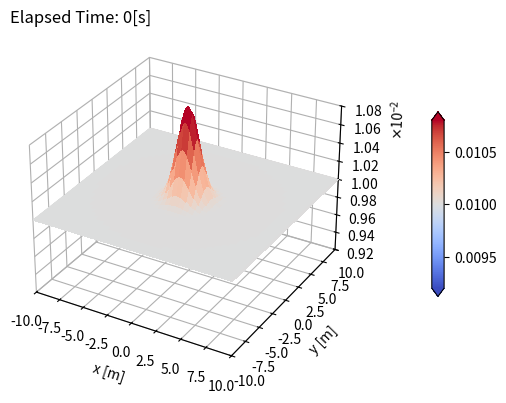

The matplotlib source for this figure: (Note: this script raises an exception after producing the figure.)
import copy
import numpy as np
import matplotlib.pyplot as plt
from mpl_toolkits.mplot3d import Axes3D
from matplotlib import cm
from matplotlib.ticker import LinearLocator
from matplotlib import ticker

# g?
g = 9.81

# rho0
rho0 = 1e-2

# Temporal
t_sta = 0.
t_end = 150.

# Spatial
x_min = -10.
x_max = 10.

y_min = copy.copy(x_min) # shallow copy
y_max = copy.copy(x_max)

# Sampling
sample_freq = 10 # sampling data per 10 timesteps

# Temporal
dt = 5e-2
nt = int((t_end - t_sta) / dt) + 1

# Spatial
nx = 128
ny = copy.copy(nx)

dx = np.abs(x_max - x_min) / nx
dy = np.abs(y_max - y_min) / ny

# Variables
#eta  = np.zeros(shape=(2, nx, ny)) #(time(old(0), new(1)), x, y)
#velx = copy.deepcopy(eta) # deep copy
#vely = copy.deepcopy(eta)
eta  = np.zeros(shape=(3, nx, ny)) #(time(old(0), new(1), half(2)), x, y) for Leapfrog integration
velx = copy.deepcopy(eta) # deep copy
vely = copy.deepcopy(eta)

# Grids
x = np.linspace(x_min, x_max, nx)
y = copy.copy(x) # shallow copy
X, Y = np.meshgrid(x, y) # For visualization

eta[0,:,:] = rho0 + 0.001 * np.exp(-0.5 * (X**2 + Y**2))
#eta[0,:,:] = rho0 + 0.001 * np.exp(-0.05 * (X**2 + Y**2))
#for i in range(0, nx):
#     for j in range(0, ny):
#         eta[0, i, j] = np.where((X[i, j]**2 + Y[i, j]**2) < (0.2*x_max)**2, rho0*1.1, rho0)

velx[0,:,:] = 0.
vely[0,:,:] = 0.

fig, ax = plt.subplots(subplot_kw={"projection": "3d"})
surf = ax.plot_surface(X, Y, eta[0, :, :], cmap=cm.coolwarm,
                       vmin=(1.0-0.08)*rho0, vmax=(1.0+0.08)*rho0, 
                       linewidth=0, antialiased=False)

# ax.view_init(elev=10,azim=10)

ax.set_xlim(x_min, x_max)
ax.set_ylim(y_min, y_max)
ax.set_zlim((1.0-0.08)*rho0, (1.0+0.08)*rho0)

formatter = ticker.ScalarFormatter(useMathText=True)
# Formatting of scientific representation
formatter.set_scientific(True) 
# Formatting of floating point representation
formatter.set_powerlimits((-2,2)) 
formatter.set_scientific
ax.zaxis.set_major_formatter(formatter)

# Make the panes transparent(1)
# ax.xaxis.set_pane_color((1.0, 1.0, 1.0, 0.0))
# ax.yaxis.set_pane_color((1.0, 1.0, 1.0, 0.0))
# ax.zaxis.set_pane_color((1.0, 1.0, 1.0, 0.0))

# # Make the panes transparent(2)
ax.xaxis.pane.fill = False
ax.yaxis.pane.fill = False
ax.zaxis.pane.fill = False
# ## Set color to white
# ax.xaxis.pane.set_edgecolor('w')
# ax.yaxis.pane.set_edgecolor('w')
# ax.zaxis.pane.set_edgecolor('w')

# Make the grid lines transparent(1)
# ax.xaxis._axinfo['grid']['color'] = (1.0, 1.0, 1.0, 0.0)
# ax.yaxis._axinfo['grid']['color'] = (1.0, 1.0, 1.0, 0.0)
# ax.zaxis._axinfo['grid']['color'] = (1.0, 1.0, 1.0, 0.0)

# Make the grid lines transparent(2): get rid of grid
# ax.grid(False)

# Add a color bar which maps values to colors.
fig.colorbar(surf, shrink=0.5, aspect=15, pad=0.15, extend='both')

ax.set_title('Elapsed Time: ' + str(0) + '[s]', loc='left')
ax.set_xlabel('x [m]')
ax.set_ylabel('y [m]')

# Save figure
id_snapshot = 0
fname = 'central2d/img_finite_media/leapfrog/continuous_ic/ww2d_height_' + str(id_snapshot).zfill(5) + '.tiff'
plt.savefig(fname, format='tiff', bbox_inches='tight', dpi=200)
id_snapshot += 1

plt.show()

#for l in range(1, nt-1):
#    for i in range(1, nx-1):
#        for j in range(1, ny-1):
#            #01. n
#            eta[1, i, j] = eta[0, i, j] - dt * (
#                                #01-01. rho * dui / dxi: Central difference
#                                rho0 * (
#                                    #01-01-01. du1 / dx
#                                    0.5 * (velx[0, i+1, j] - velx[0, i-1, j]) / dx
#
#                                    #01-01-02. du2 / dx2
#                                    + 0.5 * (vely[0, i, j+1] - vely[0, i, j-1]) / dy
#                                )
#
#                                #01-02. ui * dn / dxi: Central difference 
#                                + (
#                                    #01-02-01. u1 * dn/dx1
#                                    velx[0, i, j] * (0.5 * (eta[0, i+1, j] - eta[0, i-1, j]) / dx)
#
#                                    #01-02-02. u2 * dn/dx2
#                                    + vely[0, i, j] * (0.5 * (eta[0, i, j+1] - eta[0, i, j-1]) / dy)
#                                ) 
#
##                                #01-01. dui / dxi: Upwinding
##                                rho0 * (
##                                    #01-01-01. du1 / dx1
##                                    np.where(velx[0, i, j] > 0, 1., 0.) * (velx[0, i, j] - velx[0, i-1, j]) / dx
##                                    + np.where(velx[0, i, j] < 0, 1., 0.) * (velx[0, i+1, j] - velx[0, i, j]) / dx
##    
##                                    #01-01-02. du2 / dx2
##                                    + np.where(vely[0, i, j] > 0, 1., 0.) * (vely[0, i, j] - vely[0, i, j-1]) / dy
##                                    + np.where(vely[0, i, j] < 0, 1., 0.) * (vely[0, i, j+1] - vely[0, i, j]) / dy
##                                )
##
##                                #01-02. ui * dn / dxi: Upwinding 
##                                + (
##                                    #01-02-01. u1 * dn/dx1
##                                    velx[0, i, j] * (
##                                        np.where(velx[0, i, j] > 0, 1., 0.) * (eta[0, i, j] - eta[0, i-1, j]) / dx
##                                        + np.where(velx[0, i, j] < 0, 1., 0.) * (eta[0, i+1, j] - eta[0, i, j]) / dx
##                                    )
##
##                                    #01-02-02. u2 * dn/dx2
##                                    + vely[0, i, j] * (
##                                        np.where(vely[0, i, j] > 0, 1., 0.) * (eta[0, i, j] - eta[0, i, j-1]) / dy
##                                        + np.where(vely[0, i, j] < 0, 1., 0.) * (eta[0, i, j+1] - eta[0, i, j]) / dy
##                                    )
##                                )
#                            )
#            #02. u1    
#            velx[1, i, j] = velx[0, i, j] - dt * (
#                                #02-01. uj * du1 / dxj; Central difference
#                                #02-01-01. u1 * du1 / dx1
#                                velx[0, i, j] * (
#                                    0.5 * (velx[0, i+1, j] - velx[0, i-1, j]) / dx
#                                )
#                                
#                                #02-01-02. u2 * du1 / dx2
#                                + vely[0, i, j] * (
#                                    0.5 * (velx[0, i, j+1] - velx[0, i, j-1]) / dy
#                                )
#                                
#                                #02-02. g * dn / dx1; Central difference
#                                + g * (
#                                    0.5 * (eta[0, i+1, j] - eta[0, i-1, j]) / dx
#                                )
#
##                                #02-01. uj * du1 / dxj; Upwinding 
##                                #02-01-01. u1 * du1 / dx1
##                                velx[0, i, j] * (
##                                    np.where(velx[0, i, j] > 0, 1., 0.) * (velx[0, i, j] - velx[0, i-1, j]) / dx
##                                    + np.where(velx[0, i, j] < 0, 1., 0.) * (velx[0, i+1, j] - velx[0, i, j]) / dx
##                                )
##                                
##                                #02-01-02. u2 * du1 / dx2
##                                + vely[0, i, j] * (
##                                    np.where(vely[0, i, j] > 0, 1., 0.) * (velx[0, i, j] - velx[0, i, j-1]) / dy
##                                    + np.where(vely[0, i, j] < 0, 1., 0.) * (velx[0, i, j+1] - velx[0, i, j]) / dy
##                                )
##                                
##                                #02-02. g * dn / dx1; Upwinding
##                                + g * (
##                                    np.where(velx[0, i, j] > 0, 1., 0.) * (eta[0, i, j] - eta[0, i-1, j]) / dx
##                                    + np.where(velx[0, i, j] < 0, 1., 0.) * (eta[0, i+1, j] - eta[0, i, j]) / dx                                   
##                                )
#                            )
#            #03. u2    
#            vely[1, i, j] = vely[0, i, j] - dt * (
#                                #03-01. uj * du2 / dxj; Central difference
#                                #03-01-01. u1 * du2 / dx1
#                                velx[0, i, j] * 0.5 * (vely[0, i+1, j] - vely[0, i-1, j]) / dx
#                               
#                                #03-01-02. u2 * du2 / dx2
#                                + vely[0, i, j] * 0.5 * (vely[0, i, j+1] - vely[0, i, j-1]) / dy
#                               
#                                #03-02. g * dn / dx2; Central difference
#                                + g * 0.5 * (eta[0, i, j+1] - eta[0, i, j-1]) / dy
#
##                                #03-01. uj * du2 / dxj; Upwinding
##                                #03-01-01. u1 * du2 / dx1
##                                velx[0, i, j] * (
##                                    np.where(velx[0, i, j] > 0, 1., 0.) * (vely[0, i, j] - vely[0, i-1, j]) / dx
##                                    + np.where(velx[0, i, j] < 0, 1., 0.) * (vely[0, i+1, j] - vely[0, i, j]) / dx
##                                )
##                               
##                               #03-01-02. u2 * du2 / dx2
##                                + vely[0, i, j] * (
##                                    np.where(velx[0, i, j] > 0, 1., 0.) * (vely[0, i, j] - vely[0, i, j-1]) / dx
##                                    + np.where(vely[0, i, j] < 0, 1., 0.) * (vely[0, i, j+1] - vely[0, i, j]) / dy
##                                )
##                               
##                               #03-02. g * dn / dx2; Upwinding
##                                + g * (
##                                    np.where(vely[0, i, j] > 0, 1., 0.) * (eta[0, i, j] - eta[0, i-1, j]) / dy
##                                    + np.where(vely[0, i, j] < 0, 1., 0.) * (eta[0, i+1, j] - eta[0, i, j]) / dy                                   
##                                )
#                            )
#
#    # Apply bouncary condition (B.C.) 
#    # Neumann B.C. for n         
#    eta[1, 0, :] = eta[1, 1, :]
#    eta[1, nx-1, :] = eta[1, nx-2, :]
#    eta[1, :, 0] = eta[1, :, 1]
#    eta[1, :, ny-1] = eta[1, :, ny-2]
#   
#    # Dirichlet B.C. for u, v        
#    velx[1, 0, :] = 0.
#    velx[1, nx-1, :] = 0.
#    velx[1, :, 0] = 0.
#    velx[1, :, ny-1] = 0.
#   
#    vely[1, 0, :] = 0.
#    vely[1, nx-1, :] = 0.
#    vely[1, :, 0] = 0.
#    vely[1, :, ny-1] = 0.
#    
#    # Update (n)th timestep data with (n+1) timestep data 
#    # 0: (n)th timestep (Present)
#    # 1: (n+1)th timestep (Future)
#    eta[0, :, :] = copy.deepcopy(eta[1, :, :])
#    velx[0, :, :] = copy.deepcopy(velx[1, :, :])
#    vely[0, :, :] = copy.deepcopy(vely[1, :, :])
#
#    # Sampling/Visualizing the data
#    if(l % sample_freq) == 0:
#        fig, ax = plt.subplots(subplot_kw={"projection": "3d"})
#        surf = ax.plot_surface(X, Y, eta[0, :, :], cmap=cm.coolwarm,
#                                vmin=(1.0-0.08)*rho0, vmax=(1.0+0.08)*rho0, 
#                                linewidth=0, antialiased=False)
#
##        ax.view_init(elev=10,azim=10)
#
#        ax.set_xlim(x_min, x_max)
#        ax.set_ylim(y_min, y_max)
#        ax.set_zlim((1.0-0.08)*rho0, (1.0+0.08)*rho0)
#
#        formatter = ticker.ScalarFormatter(useMathText=True)
#
#        # Formatting of scientific representation
#        formatter.set_scientific(True) 
#
#        # Formatting of floating point representation
#        formatter.set_powerlimits((-2,2)) 
#        formatter.set_scientific
#        ax.zaxis.set_major_formatter(formatter)
#
##        # Make the panes transparent(1)
##        ax.xaxis.set_pane_color((1.0, 1.0, 1.0, 0.0))
##        ax.yaxis.set_pane_color((1.0, 1.0, 1.0, 0.0))
##        ax.zaxis.set_pane_color((1.0, 1.0, 1.0, 0.0))
#
#        # Make the panes transparent(2)
#        ax.xaxis.pane.fill = False
#        ax.yaxis.pane.fill = False
#        ax.zaxis.pane.fill = False
#        # Set color to white
#        ax.xaxis.pane.set_edgecolor('w')
#        ax.yaxis.pane.set_edgecolor('w')
#        ax.zaxis.pane.set_edgecolor('w')
#
#        # Make the grid lines transparent(1)
##        ax.xaxis._axinfo['grid']['color'] = (1.0, 1.0, 1.0, 0.0)
##        ax.yaxis._axinfo['grid']['color'] = (1.0, 1.0, 1.0, 0.0)
##        ax.zaxis._axinfo['grid']['color'] = (1.0, 1.0, 1.0, 0.0)
#
#        # Make the grid lines transparent(2): get rid of grid
##        ax.grid(False)
#
#        # Add a color bar which maps values to colors.
#        fig.colorbar(surf, shrink=0.5, aspect=15, pad=0.15, extend='both')
#
#        # Set title
#        present_time = t_sta + l * dt 
#        ax.set_title('Elapsed Time: ' + str(present_time) + '[s]', loc='left')
#        ax.set_xlabel('x [m]')
#        ax.set_ylabel('y [m]')
#
#        # Save figure
#        fname = 'central2d/img_finite_media/sww2d_height_' + str(id_snapshot).zfill(5) + '.tiff'
#        plt.savefig(fname, format='tiff', bbox_inches='tight', dpi=200)
#        id_snapshot += 1
#
#        plt.show()
#            


for l in range(1, nt-1):

    # Predict velocity at (l+1/2) timestep: u1^(l+1/2) and u2^(l+1/2)
    for i in range(1, nx-1):
        for j in range(1, ny-1):

            #01. u1^(l+1/2)    
            velx[2, i, j] = velx[0, i, j] - 0.5 * dt * (
                                #01-01. uj * du1 / dxj; Central difference
                                #01-01-01. u1 * du1 / dx1
                                velx[0, i, j] * (
                                    0.5 * (velx[0, i+1, j] - velx[0, i-1, j]) / dx
                                )
                                
                                #01-01-02. u2 * du1 / dx2
                                + vely[0, i, j] * (
                                    0.5 * (velx[0, i, j+1] - velx[0, i, j-1]) / dy
                                )
                                
                                #01-02. g * dn / dx1; Central difference
                                + g * (
                                    0.5 * (eta[0, i+1, j] - eta[0, i-1, j]) / dx
                                )
                            )
            #02. u2^(l+1/2)    
            vely[2, i, j] = vely[0, i, j] - 0.5 * dt * (
                                #02-01. uj * du2 / dxj; Central difference
                                #02-01-01. u1 * du2 / dx1
                                velx[0, i, j] * 0.5 * (vely[0, i+1, j] - vely[0, i-1, j]) / dx
                               
                                #02-01-02. u2 * du2 / dx2
                                + vely[0, i, j] * 0.5 * (vely[0, i, j+1] - vely[0, i, j-1]) / dy
                               
                                #02-02. g * dn / dx2; Central difference
                                + g * 0.5 * (eta[0, i, j+1] - eta[0, i, j-1]) / dy
                            )

    # Apply bouncary condition (B.C.) 
    # Dirichlet B.C. for u, v        
    velx[2, 0, :] = 0.
    velx[2, nx-1, :] = 0.
    velx[2, :, 0] = 0.
    velx[2, :, ny-1] = 0.
   
    vely[2, 0, :] = 0.
    vely[2, nx-1, :] = 0.
    vely[2, :, 0] = 0.
    vely[2, :, ny-1] = 0.

    # Obtain n^(l+1) using u1^(l+1/2) and u2^(l+1/2)
    for i in range(1, nx-1):
        for j in range(1, ny-1):

            #03. n^(l+1)
            eta[1, i, j] = eta[0, i, j] - dt * (
                                #03-01. rho * dui / dxi: Central difference
                                rho0 * (
                                    #03-01-01. du1 / dx
                                    0.5 * (velx[2, i+1, j] - velx[2, i-1, j]) / dx

                                    #03-01-02. du2 / dx2
                                    + 0.5 * (vely[2, i, j+1] - vely[2, i, j-1]) / dy
                                )

                                #03-02. ui * dn / dxi: Central difference 
                                + (
                                    #03-02-01. u1 * dn/dx1
                                    velx[2, i, j] * (0.5 * (eta[0, i+1, j] - eta[0, i-1, j]) / dx)

                                    #03-02-02. u2 * dn/dx2
                                    + vely[2, i, j] * (0.5 * (eta[0, i, j+1] - eta[0, i, j-1]) / dy)
                                ) 
                            )

    # Apply bouncary condition (B.C.) 
    # Neumann B.C. for n         
    eta[1, 0, :] = eta[1, 1, :]
    eta[1, nx-1, :] = eta[1, nx-2, :]
    eta[1, :, 0] = eta[1, :, 1]
    eta[1, :, ny-1] = eta[1, :, ny-2]

    # Obtain velocity (u1, u2) using n^(l+1) and predited value of u1^(l+1/2) and u2^(l+1/2)
    for i in range(1, nx-1):
        for j in range(1, ny-1):
            #02. u1    
            velx[1, i, j] = velx[2, i, j] - 0.5 * dt * (
                                #02-01. uj * du1 / dxj; Central difference
                                #02-01-01. u1 * du1 / dx1
                                velx[2, i, j] * (
                                    0.5 * (velx[2, i+1, j] - velx[2, i-1, j]) / dx
                                )
                                
                                #02-01-02. u2 * du1 / dx2
                                + vely[2, i, j] * (
                                    0.5 * (velx[2, i, j+1] - velx[2, i, j-1]) / dy
                                )
                                
                                #02-02. g * dn / dx1; Central difference
                                + g * (
                                    0.5 * (eta[1, i+1, j] - eta[1, i-1, j]) / dx
                                )
                            )
            #03. u2    
            vely[1, i, j] = vely[2, i, j] - 0.5 * dt * (
                                #03-01. uj * du2 / dxj; Central difference
                                #03-01-01. u1 * du2 / dx1
                                velx[2, i, j] * 0.5 * (vely[2, i+1, j] - vely[2, i-1, j]) / dx
                               
                                #03-01-02. u2 * du2 / dx2
                                + vely[2, i, j] * 0.5 * (vely[2, i, j+1] - vely[2, i, j-1]) / dy
                               
                                #03-02. g * dn / dx2; Central difference
                                + g * 0.5 * (eta[1, i, j+1] - eta[1, i, j-1]) / dy
                            )

    # Apply bouncary condition (B.C.) 
    # Dirichlet B.C. for u, v        
    velx[1, 0, :] = 0.
    velx[1, nx-1, :] = 0.
    velx[1, :, 0] = 0.
    velx[1, :, ny-1] = 0.
   
    vely[1, 0, :] = 0.
    vely[1, nx-1, :] = 0.
    vely[1, :, 0] = 0.
    vely[1, :, ny-1] = 0.
    
    # Update (n)th timestep data with (n+1) timestep data 
    # 0: (n)th timestep (Present)
    # 1: (n+1)th timestep (Future)
    eta[0, :, :] = copy.deepcopy(eta[1, :, :])
    velx[0, :, :] = copy.deepcopy(velx[1, :, :])
    vely[0, :, :] = copy.deepcopy(vely[1, :, :])

    # Sampling/Visualizing the data
    if(l % sample_freq) == 0:
        fig, ax = plt.subplots(subplot_kw={"projection": "3d"})
        surf = ax.plot_surface(X, Y, eta[0, :, :], cmap=cm.coolwarm,
                                vmin=(1.0-0.08)*rho0, vmax=(1.0+0.08)*rho0, 
                                linewidth=0, antialiased=False)

#        ax.view_init(elev=10,azim=10)

        ax.set_xlim(x_min, x_max)
        ax.set_ylim(y_min, y_max)
        ax.set_zlim((1.0-0.08)*rho0, (1.0+0.08)*rho0)

        formatter = ticker.ScalarFormatter(useMathText=True)

        # Formatting of scientific representation
        formatter.set_scientific(True) 

        # Formatting of floating point representation
        formatter.set_powerlimits((-2,2)) 
        formatter.set_scientific
        ax.zaxis.set_major_formatter(formatter)

#        # Make the panes transparent(1)
#        ax.xaxis.set_pane_color((1.0, 1.0, 1.0, 0.0))
#        ax.yaxis.set_pane_color((1.0, 1.0, 1.0, 0.0))
#        ax.zaxis.set_pane_color((1.0, 1.0, 1.0, 0.0))

        # Make the panes transparent(2)
        ax.xaxis.pane.fill = False
        ax.yaxis.pane.fill = False
        ax.zaxis.pane.fill = False
        # Set color to white
        ax.xaxis.pane.set_edgecolor('w')
        ax.yaxis.pane.set_edgecolor('w')
        ax.zaxis.pane.set_edgecolor('w')

        # Make the grid lines transparent(1)
#        ax.xaxis._axinfo['grid']['color'] = (1.0, 1.0, 1.0, 0.0)
#        ax.yaxis._axinfo['grid']['color'] = (1.0, 1.0, 1.0, 0.0)
#        ax.zaxis._axinfo['grid']['color'] = (1.0, 1.0, 1.0, 0.0)

        # Make the grid lines transparent(2): get rid of grid
#        ax.grid(False)

        # Add a color bar which maps values to colors.
        fig.colorbar(surf, shrink=0.5, aspect=15, pad=0.15, extend='both')

        # Set title
        present_time = t_sta + l * dt 
        ax.set_title('Elapsed Time: ' + str(present_time) + '[s]', loc='left')
        ax.set_xlabel('x [m]')
        ax.set_ylabel('y [m]')

        # Save figure
        fname = 'central2d/img_finite_media/leapfrog/continuous_ic/ww2d_height_' + str(id_snapshot).zfill(5) + '.tiff'
        plt.savefig(fname, format='tiff', bbox_inches='tight', dpi=200)
        id_snapshot += 1

        plt.show()
            